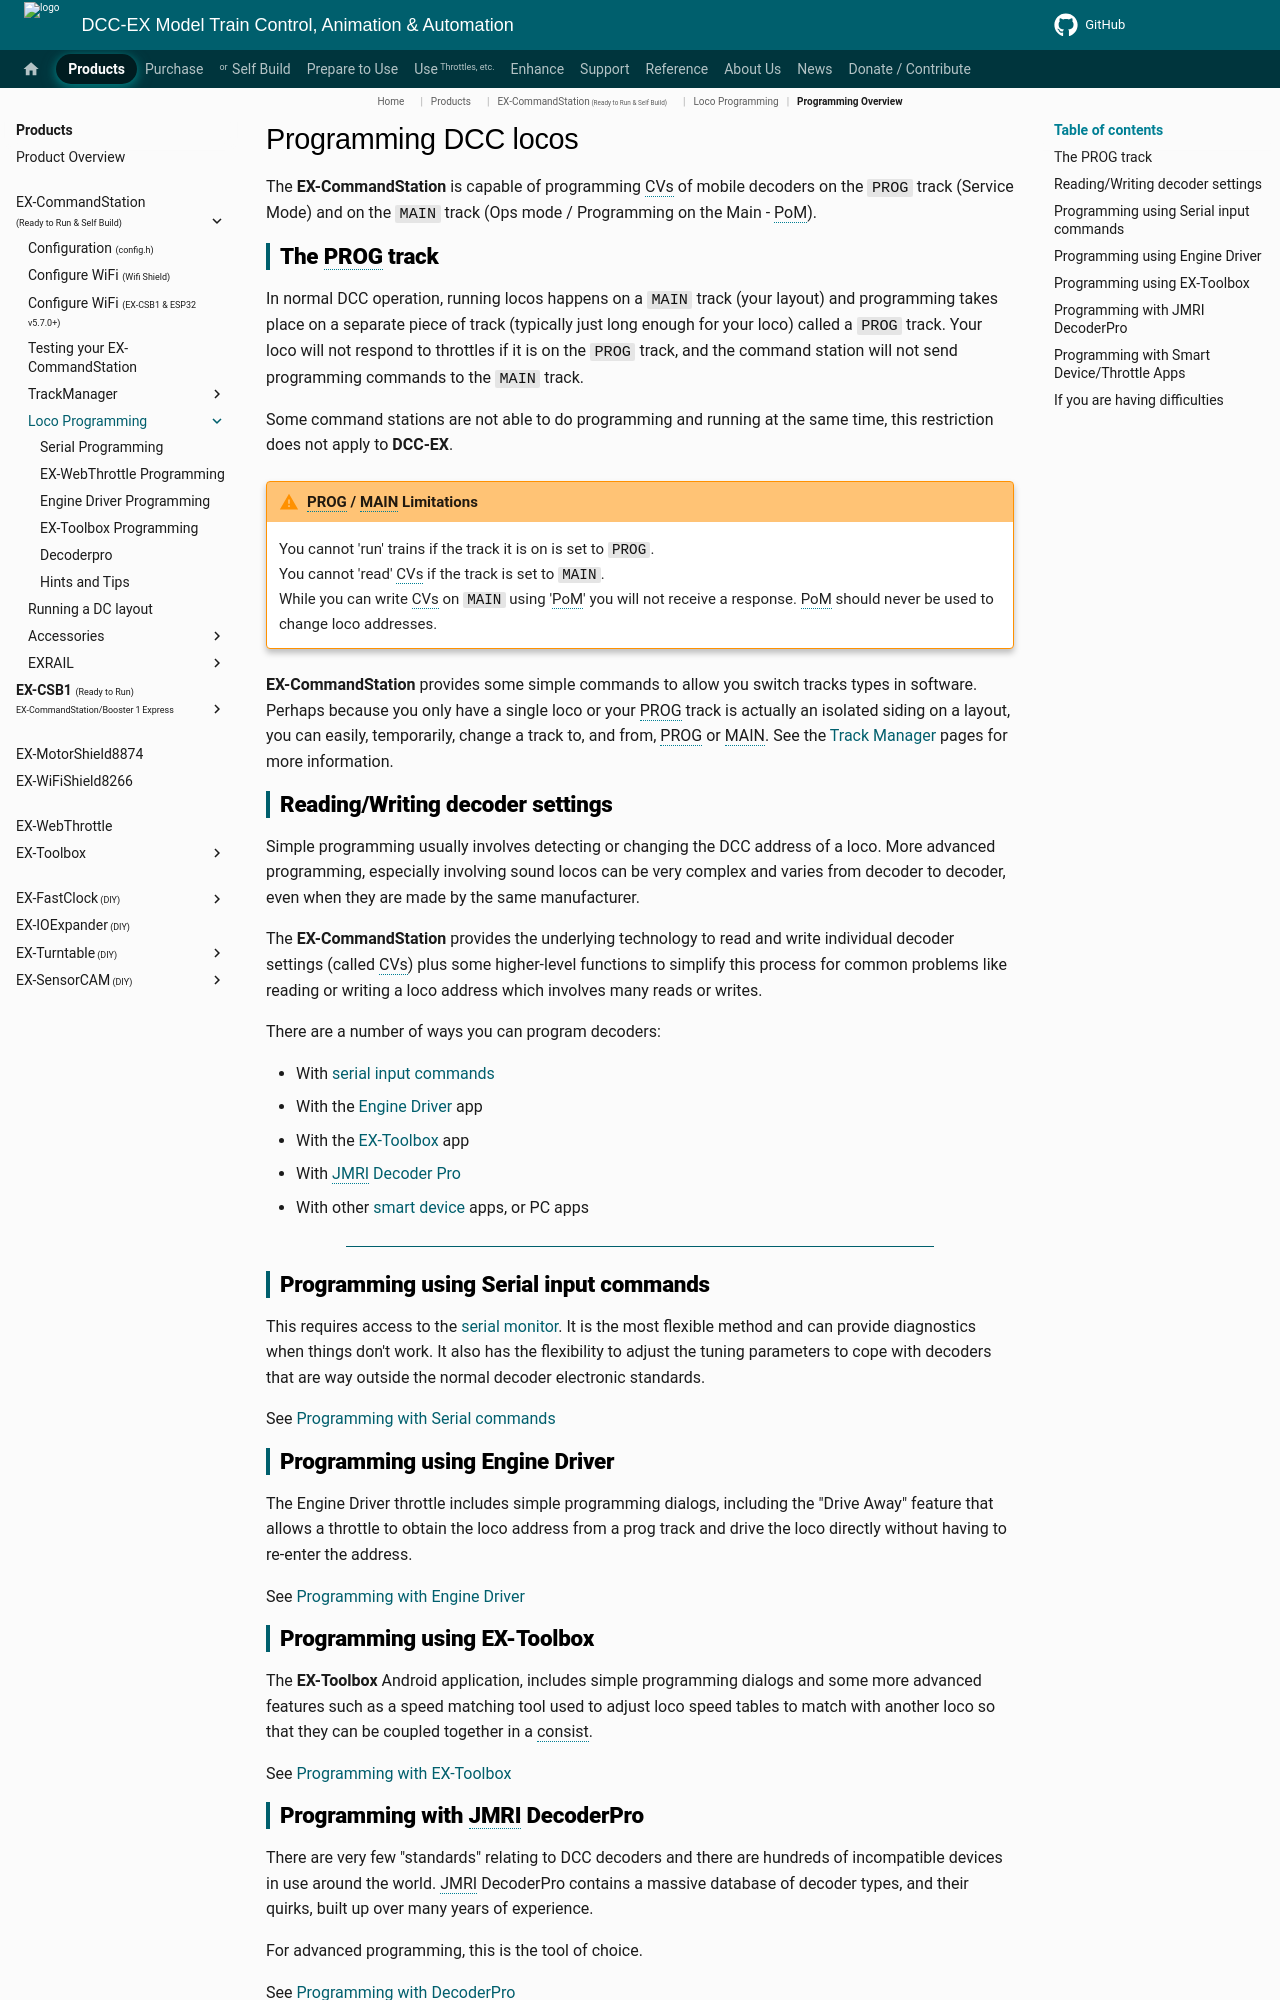

repository: DCC-EX/mkdocs-test · page: products/ex-commandstation/loco-programming/index.html · generator: mkdocs

# Programming DCC locos

The **EX-CommandStation** is capable of programming CVs of mobile decoders on the ``PROG`` track (Service Mode) and on the ``MAIN`` track (Ops mode / Programming on the Main - PoM).

## The PROG track

In normal DCC operation, running locos happens on a ``MAIN`` track (your layout) and programming takes place on a separate piece of track (typically just long enough for your loco) called a ``PROG`` track. Your loco will not respond to throttles if it is on the ``PROG`` track, and the command station will not send programming commands to the ``MAIN`` track.

Some command stations are not able to do programming and running at the same time, this restriction does not apply to **DCC-EX**.

!!! warning "PROG / MAIN Limitations"

    You cannot 'run' trains if the track it is on is set to ``PROG``.<br/>
    You cannot 'read' CVs if the track is set to ``MAIN``.<br/>
    While you can write CVs on ``MAIN`` using 'PoM' you will not receive a response. PoM should never be used to change loco addresses.

**EX-CommandStation** provides some simple commands to allow you switch tracks types in software. Perhaps because you only have a single loco or your PROG track is actually an isolated siding on a layout, you can easily, temporarily, change a track to, and from, PROG or MAIN. See the [Track Manager](../../ex-commandstation/trackmanager/index.md) pages for more information.

## Reading/Writing decoder settings

Simple programming usually involves detecting or changing the DCC address of a loco. More advanced programming, especially involving sound locos can be very complex and varies from decoder to decoder, even when they are made by the same manufacturer.

The **EX-CommandStation** provides the underlying technology to read and write individual decoder settings (called CVs) plus some higher-level functions to simplify this process for common problems like reading or writing a loco address which involves many reads or writes.

There are a number of ways you can program decoders:

* With [serial input commands](#programming-using-serial-input-commands)
* With the [Engine Driver](#programming-using-engine-driver) app
* With the [EX-Toolbox](#programming-using-ex-toolbox) app
* With [JMRI Decoder Pro](#programming-with-jmri-decoderpro)
* With other [smart device](#programming-with-smart-devicethrottle-apps) apps, or PC apps

----

## Programming using Serial input commands

This requires access to the [serial monitor](../../../reference/tools/serial-monitor_not_in_nav.md). It is the most flexible method and can provide diagnostics when things don't work. It also has the flexibility to adjust the tuning parameters to cope with decoders that are way outside the normal decoder electronic standards.

See [Programming with Serial commands](../../ex-commandstation/loco-programming/serial-programming.md)

## Programming using Engine Driver

The Engine Driver throttle includes simple programming dialogs, including the "Drive Away" feature that allows a throttle to obtain the loco address from a prog track and drive the loco directly without having to re-enter the address.

See [Programming with Engine Driver](../../ex-commandstation/loco-programming/engine-driver-programming.md)

## Programming using EX-Toolbox

The **EX-Toolbox** Android application, includes simple programming dialogs and some more advanced features such as a speed matching tool used to adjust loco speed tables to match with another loco so that they can be coupled together in a consist.

See [Programming with EX-Toolbox](../../ex-commandstation/loco-programming/toolbox-programming.md)
